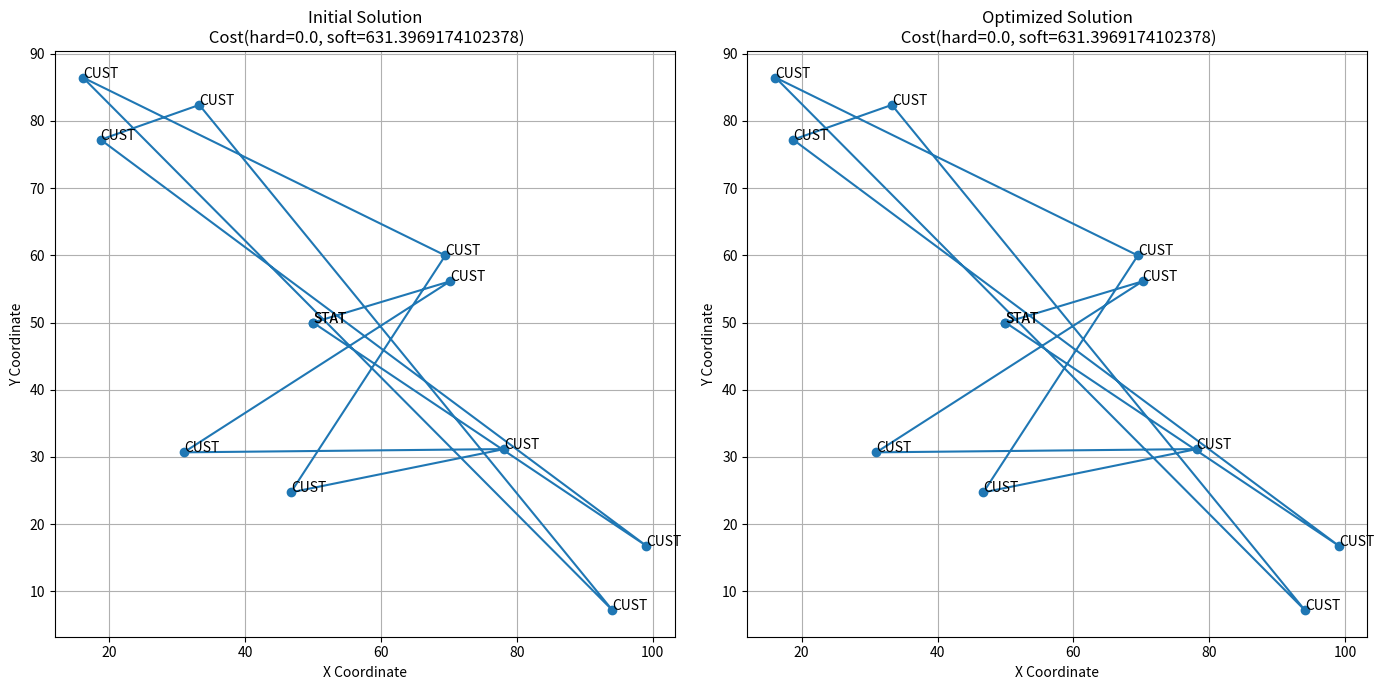

This chart was generated by the following Python code:
import math
import random
from dataclasses import dataclass
from typing import List, Callable, Dict
import matplotlib.pyplot as plt
from matplotlib.axes import Axes
from enum import Enum
import time as t


@dataclass
class Point:
    x: float
    y: float


@dataclass
class Cost:
    hard: float
    soft: float

    # To string method
    def __str__(self):
        return f"Cost(hard={self.hard}, soft={self.soft})"


class LocationType(Enum):
    customer = "customer"
    station = "station"


@dataclass
class Location(Point):
    name: LocationType


@dataclass
class Route:
    route: List[Location]


def distance(p1: Point, p2: Point) -> float:
    return math.hypot(p1.x - p2.x, p1.y - p2.y)


@dataclass
class Domain:
    station: Location
    customers: List[Location]


@dataclass
class Solution:
    routes: List[Route]


class SimulatedAnnealing:

    def main(
        domain: Domain,
        cost_function: Callable[[Solution], Cost],
        neighbour_function: Callable[[Solution], List[Solution]],
        temperature: List[float],  # TODO: check if type is correct
        iteration_steps: List[int],  # TODO: check if type is correct
    ) -> Dict[Solution, Solution]:
        initial_solution = SimulatedAnnealing.initialize_solution(domain)
        best_solution = initial_solution
        # TODO: implement the rest of the algorithm. Can be found in L3 slide 7
        return initial_solution, best_solution

    @staticmethod
    def initialize_solution(domain: Domain) -> Solution:
        customers = domain.customers[:]
        random.shuffle(customers)
        route = [domain.station] + customers + [domain.station]
        return Solution(routes=[Route(route=route)])

    @staticmethod
    def cost_function(solution: Solution) -> Cost:
        # Rēķinām kopējo distanci starp maršruta punktiem,
        # bet var papildināt domēnu un rēķināt arī enerģijas patēriņu.
        def distance_cost(solution: Solution) -> Cost:
            total_distance = 0.0
            for route in solution.routes:
                route_distance = 0.0
                locations = route.route
                for i in range(len(locations) - 1):
                    route_distance += distance(locations[i], locations[i + 1])
                total_distance += route_distance

            return Cost(0.0, total_distance)

        return distance_cost(solution)

    @staticmethod
    def neighbour_function(
        solution: Solution,
    ) -> List[Solution]:  # TODO: implement neighbor function
        ...


class prints:
    @staticmethod
    def solution(s: Solution) -> None:
        print("Cost:", SimulatedAnnealing.cost_function(s))
        for r in s.routes:
            for stop in r.route:
                print(stop)


def plot_main(initial_solution: Solution, best_solution: Solution):
    def plot_solution(ax: Axes, solution: Solution, title: str):
        for route in solution.routes:
            x = [location.x for location in route.route]
            y = [location.y for location in route.route]
            ax.plot(x, y, marker="o")
            # Annotate points
            for location in route.route:
                ax.annotate(location.name.value[:4].upper(), (location.x, location.y))
        ax.set_title(title)
        ax.set_xlabel("X Coordinate")
        ax.set_ylabel("Y Coordinate")
        ax.grid(True)

    fig, axs = plt.subplots(1, 2, figsize=(14, 7))

    # Sākotnējais risinājums
    plot_solution(
        axs[0],
        initial_solution,
        f"Initial Solution\n {SimulatedAnnealing.cost_function(initial_solution)}",
    )

    # Labākais atrastais risinājums
    plot_solution(
        axs[1],
        best_solution,
        f"Optimized Solution\n {SimulatedAnnealing.cost_function(best_solution)}",
    )

    plt.tight_layout()
    plt.show()


def main():
    x_max = 100
    y_max = 100
    station = Location(x_max / 2, y_max / 2, LocationType.station)
    customers = [
        Location(
            random.uniform(0, x_max), random.uniform(0, y_max), LocationType.customer
        )
        for _ in range(10)
    ]

    domain = Domain(station, customers)
    temperature = []
    iteration_steps = []

    start = t.time()
    initial_solution, best_solution = SimulatedAnnealing.main(
        domain,
        SimulatedAnnealing.cost_function,
        SimulatedAnnealing.neighbour_function,
        temperature,
        iteration_steps,
    )
    end = t.time()

    prints.solution(best_solution)
    print("Total time: ", end - start)

    plot_main(initial_solution, best_solution)


if __name__ == "__main__":
    main()
